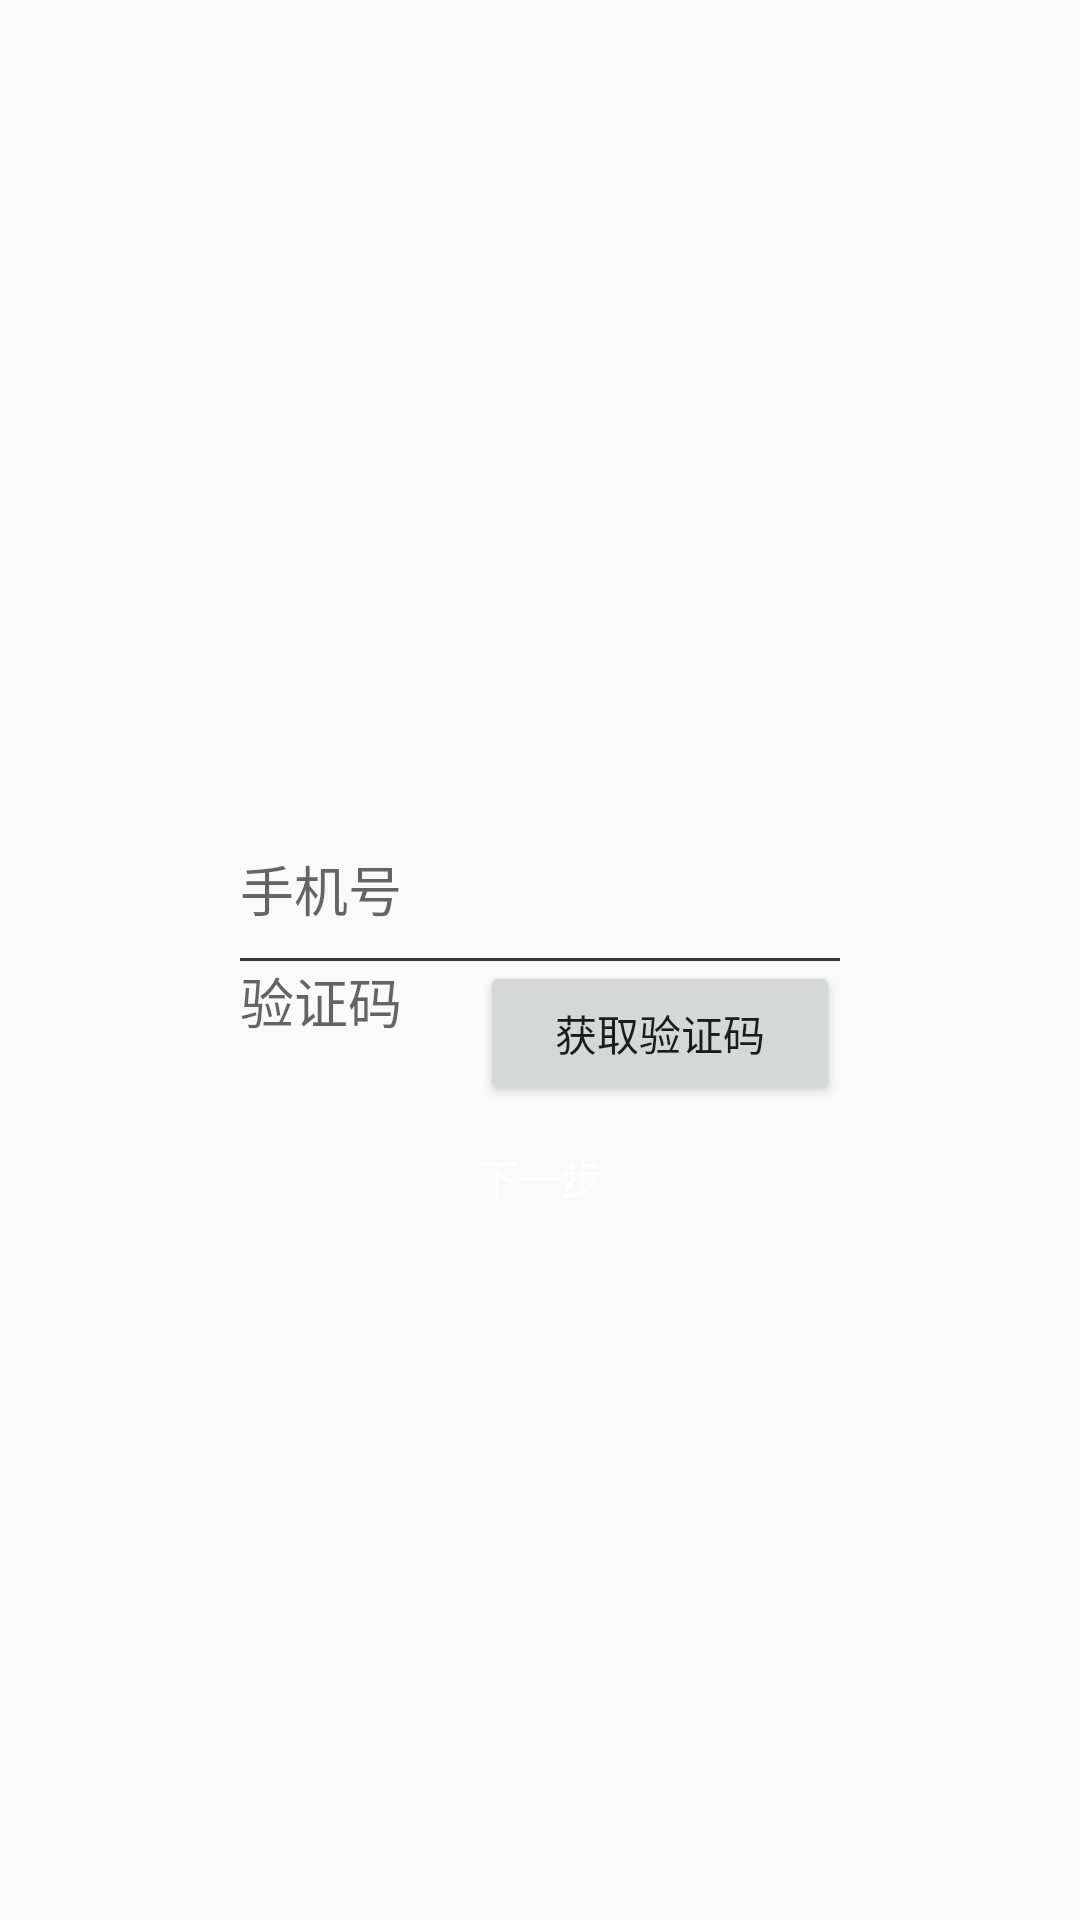

This screen was rendered from an Android layout file. Write that file and the resources it references.
<!-- AndroidManifest.xml: application theme Theme.AppCompat.Light.NoActionBar -->
<!-- res/layout/activity_register.xml -->
<?xml version="1.0" encoding="utf-8"?>
<RelativeLayout xmlns:android="http://schemas.android.com/apk/res/android"
    android:layout_width="match_parent"
    android:layout_height="match_parent">

    <EditText
        android:id="@+id/reg_et_phoneNumber"
        android:background="@null"
        android:layout_width="@dimen/btn_login"
        android:layout_height="wrap_content"
        android:paddingBottom="10dp"
        android:layout_centerHorizontal="true"
        android:layout_above="@id/reg_v_line"
        android:inputType="phone"
        android:hint="手机号"/>
    <View
        android:id="@+id/reg_v_line"
        android:layout_width="@dimen/btn_login"
        android:layout_height="1dp"
        android:layout_centerInParent="true"
        android:background="@color/colorGrey21"/>
    <LinearLayout
        android:id="@+id/reg2_layout_vercode"
        android:layout_width="@dimen/btn_login"
        android:layout_height="wrap_content"
        android:orientation="horizontal"
        android:layout_centerHorizontal="true"
        android:layout_below="@id/reg_v_line"
        android:gravity="bottom">
        <EditText
            android:id="@+id/reg_et_vercode"
            android:background="@null"
            android:layout_width="0dp"
            android:layout_weight="4"
            android:layout_height="wrap_content"
            android:layout_gravity="left"
            android:layout_marginTop="10dp"
            android:inputType="number"
            android:hint="验证码"/>
        <Button
            android:id="@+id/reg_btn_getcode"
            android:layout_width="0dp"
            android:layout_weight="6"
            android:layout_height="wrap_content"
            android:layout_gravity="right"
            android:layout_below="@id/reg_et_vercode"
            android:text="获取验证码"/>
    </LinearLayout>

    <Button
        android:id="@+id/reg_btn_next"
        android:layout_width="@dimen/btn_login"
        android:layout_height="wrap_content"
        android:background="@color/material_blueGrey_900"
        android:layout_centerHorizontal="true"
        android:layout_below="@id/reg2_layout_vercode"
        android:textColor="#fff"
        android:text="下一步"/>

</RelativeLayout>
<!-- resources referenced by this layout -->
<resources>
  <color name="colorGrey21">#363636</color>
  <dimen name="btn_login">200dp</dimen>
</resources>
